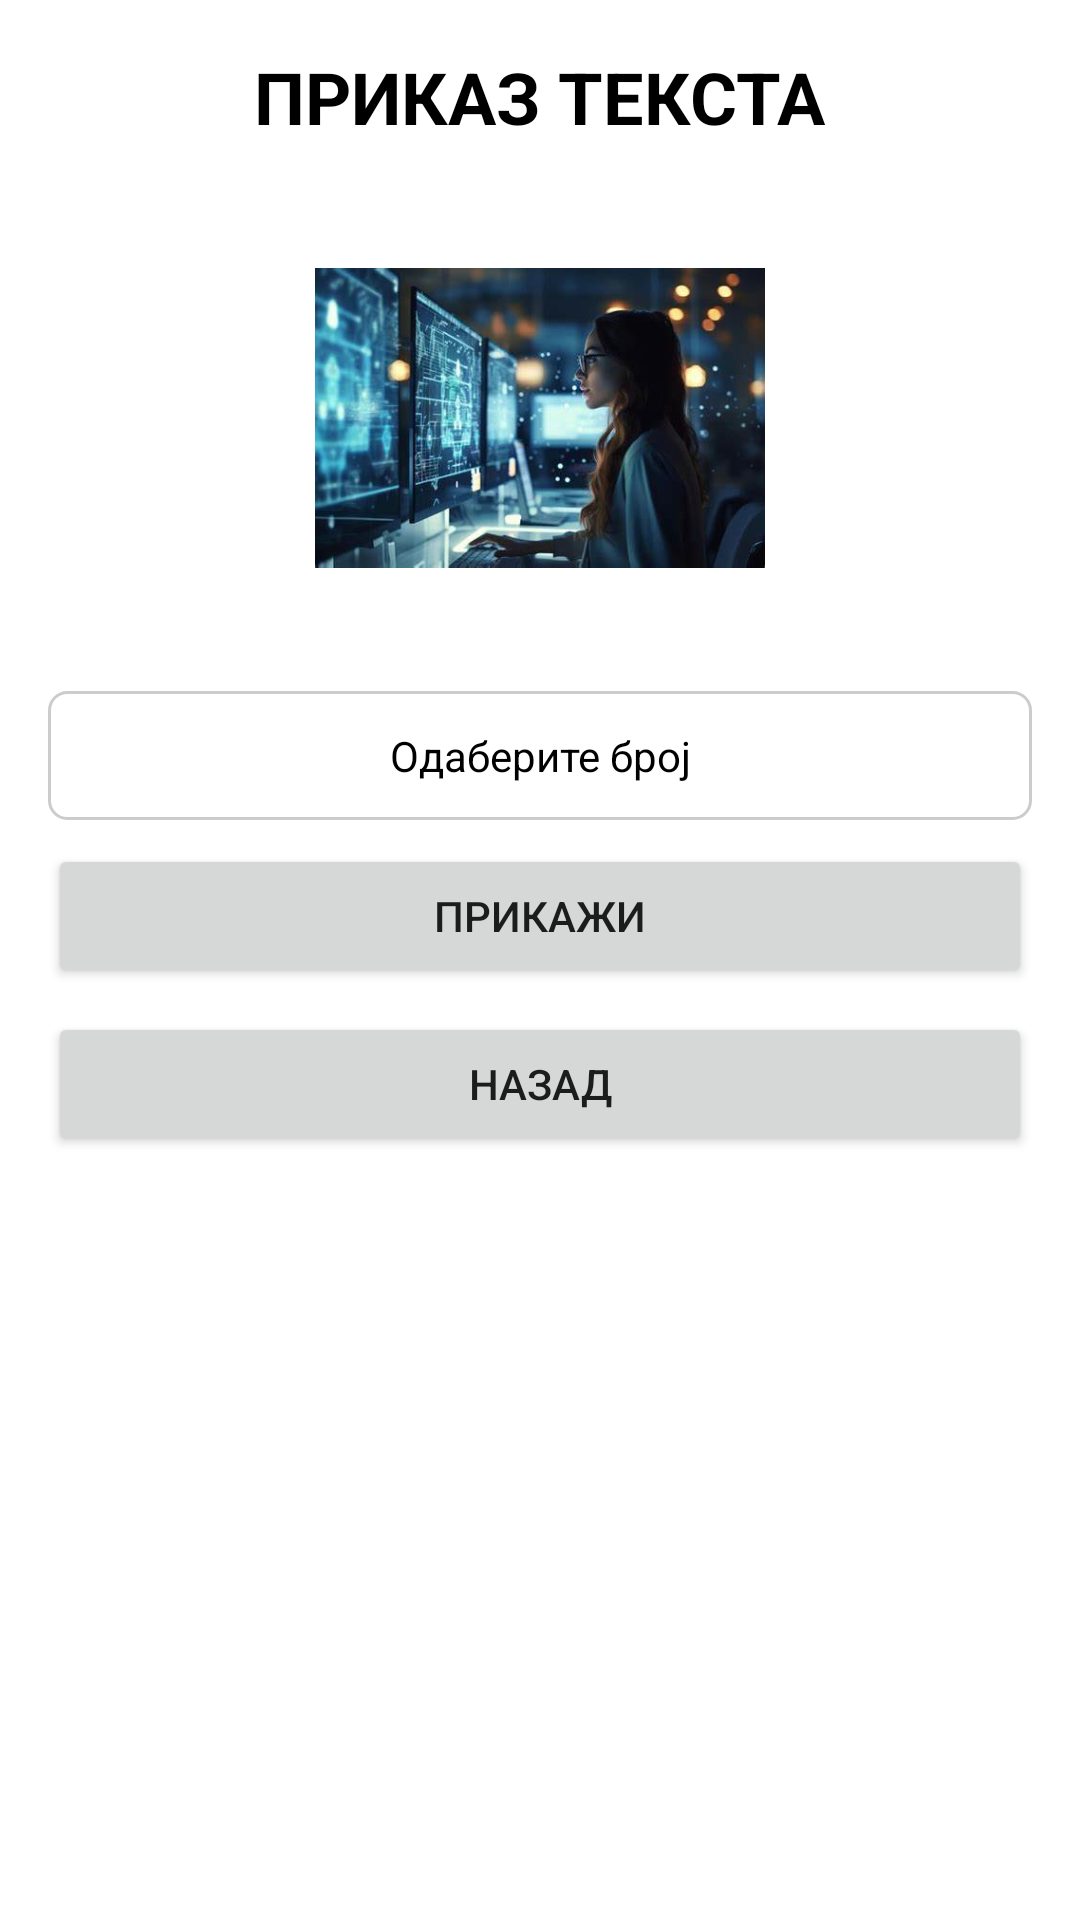

Reconstruct the res/layout file that produces this screen, plus the resources it refers to.
<!-- AndroidManifest.xml: application theme Theme.SRusitiTreciDomaci -->
<!-- res/layout/fragment_prikaz_teksta.xml -->
<?xml version="1.0" encoding="utf-8"?>
<androidx.constraintlayout.widget.ConstraintLayout xmlns:android="http://schemas.android.com/apk/res/android"
    xmlns:app="http://schemas.android.com/apk/res-auto"
    xmlns:tools="http://schemas.android.com/tools"
    android:layout_width="match_parent"
    android:layout_height="match_parent"
    tools:context=".PrikazTekstaFragment">

    
    <TextView
        android:id="@+id/naslov"
        android:layout_width="wrap_content"
        android:layout_height="wrap_content"
        android:text="ПРИКАЗ ТЕКСТА"
        android:textSize="24sp"
        android:textStyle="bold"
        android:textAlignment="center"
        android:layout_marginTop="16dp"
        app:layout_constraintTop_toTopOf="parent"
        app:layout_constraintStart_toStartOf="parent"
        app:layout_constraintEnd_toEndOf="parent"
        android:textColor="@color/black"/>

    
    <ImageView
        android:id="@+id/slika"
        android:layout_width="150dp"
        android:layout_height="150dp"
        android:src="@drawable/slika"
        android:contentDescription="@string/opis_slike"
        android:layout_marginTop="16dp"
        app:layout_constraintTop_toBottomOf="@id/naslov"
        app:layout_constraintStart_toStartOf="parent"
        app:layout_constraintEnd_toEndOf="parent" />

    
    <TextView
        android:id="@+id/izabraniBroj"
        android:layout_width="0dp"
        android:layout_height="wrap_content"
        android:text="Одаберите број"
        android:textColor="#000000"
        android:padding="12dp"
        android:background="@drawable/border"
        android:gravity="center"
        android:layout_marginTop="16dp"
        android:layout_marginStart="16dp"
        android:layout_marginEnd="16dp"
        app:layout_constraintTop_toBottomOf="@id/slika"
        app:layout_constraintStart_toStartOf="parent"
        app:layout_constraintEnd_toEndOf="parent" />

    
    <Button
        android:id="@+id/dugmePrikazi"
        android:layout_width="0dp"
        android:layout_height="wrap_content"
        android:text="@string/dugme_prikazi"
        android:layout_marginTop="8dp"
        android:layout_marginStart="16dp"
        android:layout_marginEnd="16dp"
        app:layout_constraintTop_toBottomOf="@id/izabraniBroj"
        app:layout_constraintStart_toStartOf="parent"
        app:layout_constraintEnd_toEndOf="parent" />

    
    <Button
        android:id="@+id/dugmeNazad"
        android:layout_width="0dp"
        android:layout_height="wrap_content"
        android:text="Назад"
        android:layout_marginTop="8dp"
        android:layout_marginStart="16dp"
        android:layout_marginEnd="16dp"
        app:layout_constraintTop_toBottomOf="@id/dugmePrikazi"
        app:layout_constraintStart_toStartOf="parent"
        app:layout_constraintEnd_toEndOf="parent" />

    
    <ScrollView
        android:id="@+id/rezultatScrollView"
        android:layout_width="0dp"
        android:layout_height="0dp"
        android:layout_margin="16dp"
        android:visibility="gone"
        app:layout_constraintTop_toBottomOf="@id/dugmeNazad"
        app:layout_constraintBottom_toBottomOf="parent"
        app:layout_constraintStart_toStartOf="parent"
        app:layout_constraintEnd_toEndOf="parent">

        <TextView
            android:id="@+id/rezultatText"
            android:layout_width="match_parent"
            android:layout_height="wrap_content"
            android:padding="16dp"
            android:background="#ADD8E6"
            android:text=""
            android:textColor="#000000" />
    </ScrollView>

</androidx.constraintlayout.widget.ConstraintLayout>
<!-- resources referenced by this layout -->
<resources>
  <color name="black">#FF000000</color>
  <!-- drawable border (drawable) -->
  <shape xmlns:android="http://schemas.android.com/apk/res/android"
      android:shape="rectangle">
      <solid android:color="#FFFFFF" />
      <stroke android:width="1dp" android:color="#CCCCCC" />
      <corners android:radius="6dp" />
  </shape>
  <!-- drawable slika: png bitmap (drawable, 22776 bytes) -->
  <string name="dugme_prikazi">Прикажи</string>
  <string name="opis_slike">Илустрација</string>
  <style name="Theme.SRusitiTreciDomaci" parent="Theme.MaterialComponents.DayNight.NoActionBar">
          <item name="colorPrimary">@color/purple_500</item>
          <item name="colorPrimarySurface">@color/purple_700</item>
          <item name="colorOnPrimary">@color/white</item>
      </style>
  <color name="purple_500">#FF6200EE</color>
  <color name="purple_700">#FF3700B3</color>
  <color name="white">#FFFFFFFF</color>
</resources>
